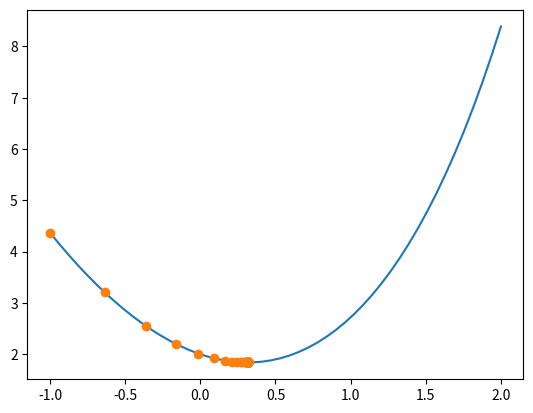

Write Python code to recreate this figure.
import numpy as np
import matplotlib.pyplot as plt


def f(x):
    return (x-1) ** 2 + np.exp(x)


def df(x):
    return 2*(x-1) + np.exp(x)


def GD(f, df, x0, alpha, maxit=100):
    r"""
    Implementa il metodo di discesa del gradiente con passo fisso applicato ad una funzione f(x) della quale si conosce la derivata df(x). 

    Parameters:
    f (function): la funzione obiettivo che si vuole minimizzare
    df (function): la derivata (o gradiente) della funzione obiettivo
    x0 (ndarray): valore iniziale dell'algoritmo
    alpha (float): il passo fisso che descrive gli step dell'algoritmo
    maxit (int): numero di iterazioni
    """
    # Inizializzazione
    k = 0

    X = [x0]

    # Ciclo iterativo (uso un ciclo while)
    while k < maxit:
        # Aggiornamento x_{k+1} = x_k - alpha_k df(x_k)
        x = x0 - alpha * df(x0)
        X.append(x)

        # Preparazione per step successivo
        k = k + 1
        x0 = x

    return X


# Fissiamo i parametri dell'algoritmo (iperparametri)
x0 = -1
alpha = 1e-1
maxit = 100

# Calcoliamo la soluzione
X = GD(f, df, x0, alpha, maxit)
x_sol = X[len(X)-1]
print(f"Soluzione calcolata: {x_sol:0.4f}")

# A scopo di analisi di prestazioni, misuriamo l'errore rispetto al minimo (noto)
x_true = 0.31492
rel_err = np.linalg.norm(x_sol - x_true) / np.linalg.norm(x_true)
print(f"Errore Relativo della soluzione calcolata: {rel_err:0.5f}.")

xx = np.linspace(-1, 2, 50)
plt.plot(xx, list(map(f, xx)))
plt.plot(X, list(map(f, X)), 'o')

plt.show()
